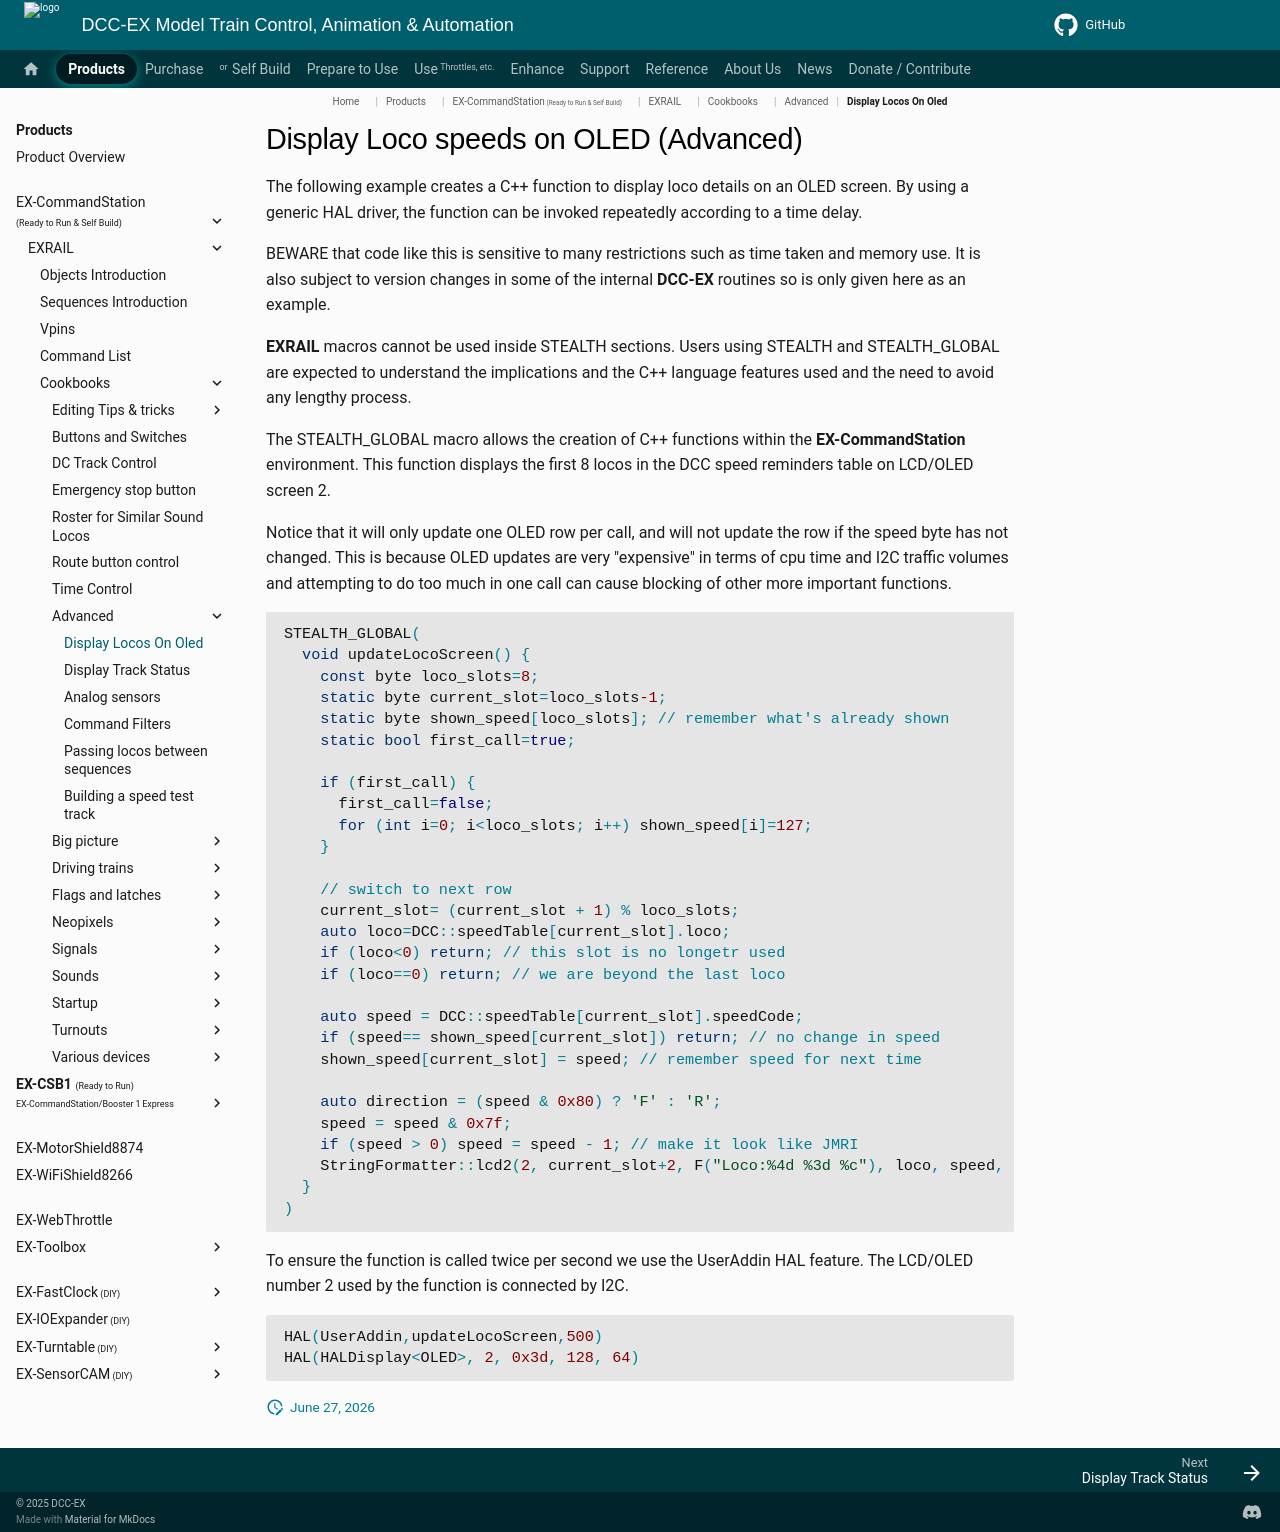

repository: DCC-EX/mkdocs-test · page: products/ex-commandstation/exrail/cookbooks/advanced/display-locos-on-oled/index.html · generator: mkdocs

# Display Loco speeds on OLED (Advanced)

The following example creates a C++ function to display loco details on an OLED screen. By using a generic HAL driver, the function can be invoked repeatedly according to a time delay.

BEWARE that code like this is sensitive to many restrictions such as time taken and memory use. It is also subject to version changes in some of the internal **DCC-EX** routines so is only given here as an example.

**EXRAIL** macros cannot be used inside STEALTH sections. Users using STEALTH and STEALTH_GLOBAL are expected to understand the implications and the C++ language features used and the need to avoid any lengthy process.

The STEALTH_GLOBAL macro allows the creation of C++ functions within the **EX-CommandStation** environment.
This function displays the first 8 locos in the DCC speed reminders table on LCD/OLED screen 2.

Notice that it will only update one OLED row per call, and will not update the row if the speed byte has not changed. This is because OLED updates are very "expensive" in terms of cpu time and I2C traffic volumes and attempting to do too much in one call can cause blocking of other more important functions.

```cpp
STEALTH_GLOBAL(
  void updateLocoScreen() {
    const byte loco_slots=8;
    static byte current_slot=loco_slots-1;
    static byte shown_speed[loco_slots]; // remember what's already shown
    static bool first_call=true;

    if (first_call) {
      first_call=false;
      for (int i=0; i<loco_slots; i++) shown_speed[i]=127;
    }

    // switch to next row
    current_slot= (current_slot + 1) % loco_slots;
    auto loco=DCC::speedTable[current_slot].loco;
    if (loco<0) return; // this slot is no longetr used
    if (loco==0) return; // we are beyond the last loco

    auto speed = DCC::speedTable[current_slot].speedCode;
    if (speed== shown_speed[current_slot]) return; // no change in speed
    shown_speed[current_slot] = speed; // remember speed for next time

    auto direction = (speed & 0x80) ? 'F' : 'R';
    speed = speed & 0x7f;
    if (speed > 0) speed = speed - 1; // make it look like JMRI
    StringFormatter::lcd2(2, current_slot+2, F("Loco:%4d %3d %c"), loco, speed, direction);
  }
)
```

To ensure the function is called twice per second we use the UserAddin HAL feature.
The LCD/OLED number 2 used by the function is connected by I2C.

```cpp
HAL(UserAddin,updateLocoScreen,500)
HAL(HALDisplay<OLED>, 2, 0x3d, 128, 64)
```
